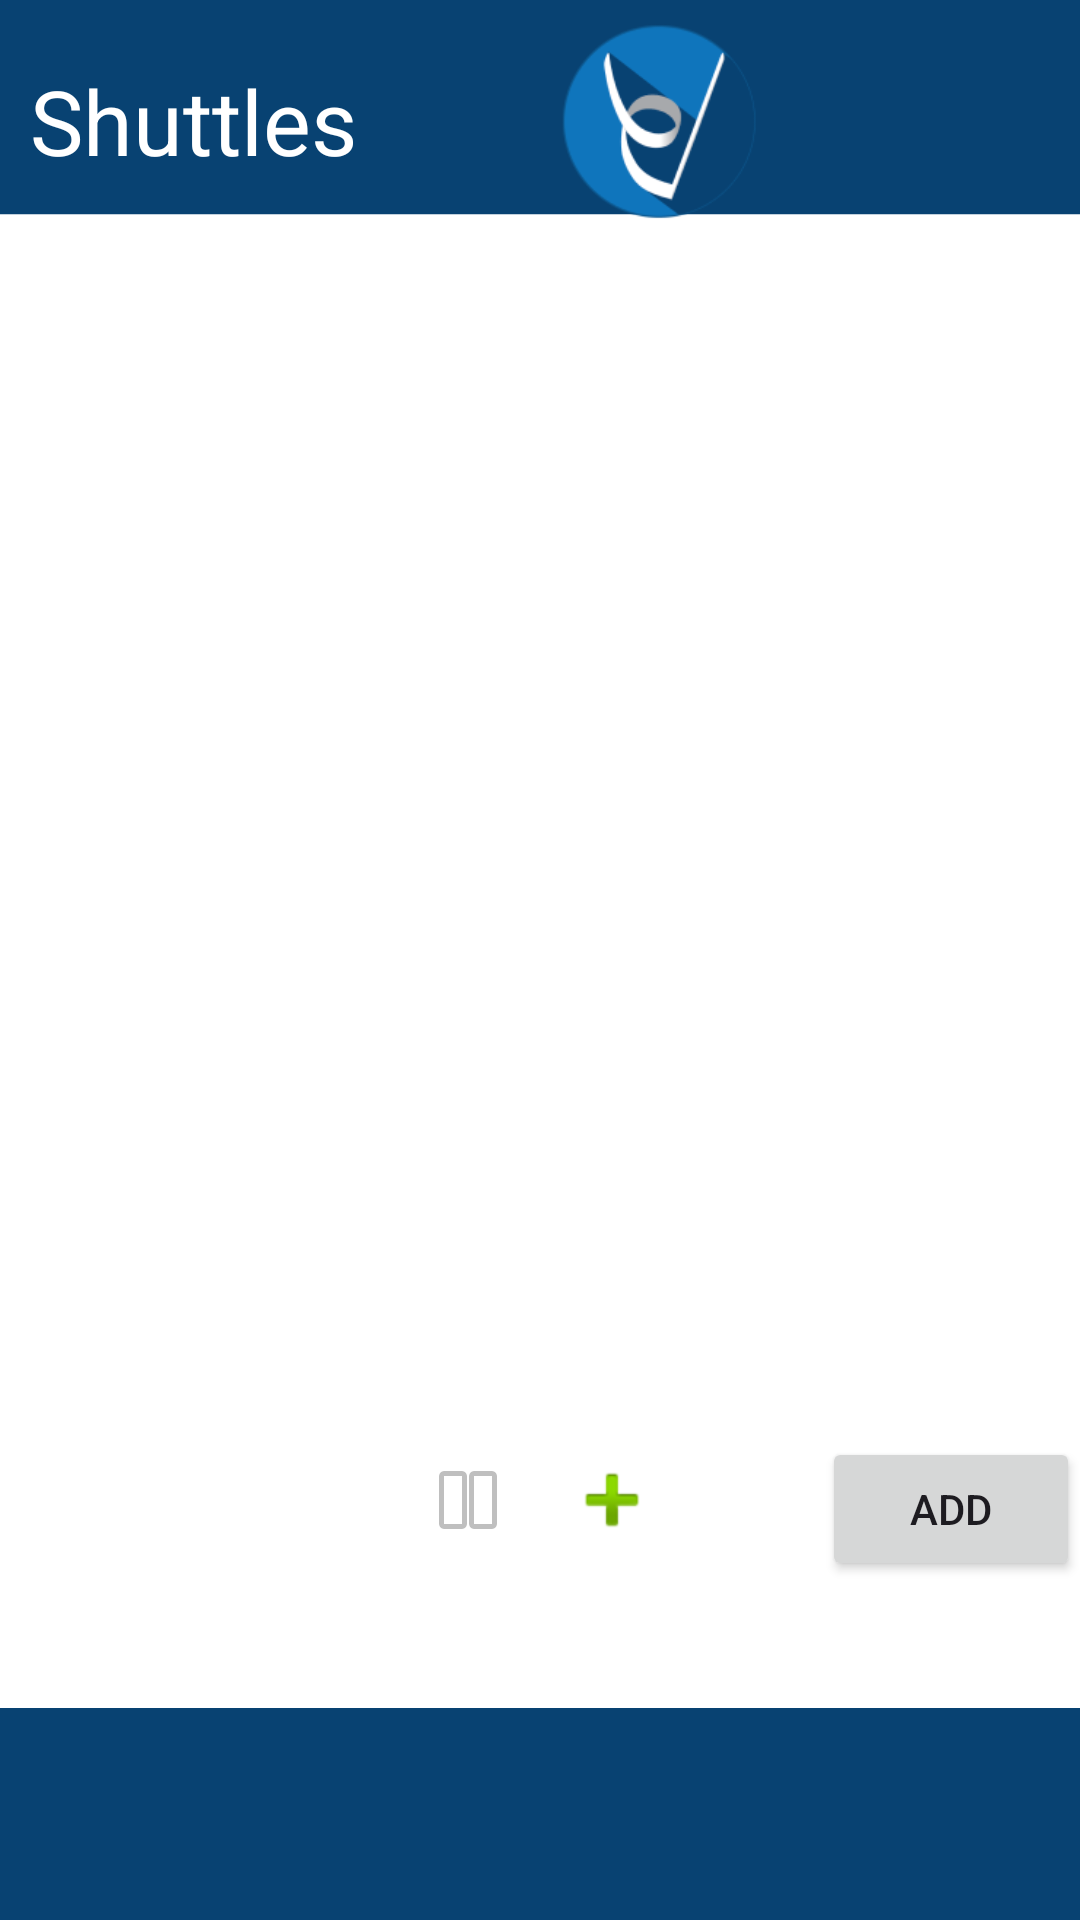

Produce the Android XML layout that renders to this screen, including the resource entries it uses.
<!-- AndroidManifest.xml: application theme Theme.WelcomScreen -->
<!-- res/layout/activity_admin_shuttles.xml -->
<?xml version="1.0" encoding="utf-8"?>

<RelativeLayout xmlns:android="http://schemas.android.com/apk/res/android"
    xmlns:app="http://schemas.android.com/apk/res-auto"
    xmlns:tools="http://schemas.android.com/tools"
    android:layout_width="match_parent"
    android:layout_height="match_parent"
    android:contentDescription="plus"
    tools:context=".MainActivity"
    android:background="@drawable/blfinal">

    <androidx.recyclerview.widget.RecyclerView
        android:id="@+id/recycler_view"
        android:layout_width="match_parent"
        android:layout_height="match_parent"
        android:layout_marginTop="100dp"
        android:layout_marginBottom="200dp"
        android:padding="8dp" />





        <ImageButton
            android:id="@+id/calendar"
            android:layout_width="48dp"
            android:layout_height="48dp"
            android:background="@android:color/transparent"
            android:contentDescription="@string/calendartome"
            android:src="@drawable/calendar"
            android:layout_marginTop="800dp"
            android:layout_marginLeft="40dp"/>

        <ImageButton
            android:id="@+id/shuttles"
            android:layout_width="48dp"
            android:layout_height="48dp"
            android:background="@android:color/transparent"
            android:contentDescription="@string/shuttlestome"
            android:src="@drawable/clickedshuttle"
            android:layout_marginTop="800dp"
            android:layout_marginLeft="120dp"/>

        <ImageButton
            android:id="@+id/driver"
            android:layout_width="48dp"
            android:layout_height="48dp"
            android:background="@android:color/transparent"
            android:contentDescription="@string/drivertome"
            android:src="@drawable/drivers"
            android:layout_marginTop="800dp"
            android:layout_marginLeft="200dp"/>

        <ImageButton
            android:id="@+id/passengers"
            android:layout_width="48dp"
            android:layout_height="48dp"
            android:background="@android:color/transparent"
            android:contentDescription="@string/passengerstome"
            android:src="@drawable/passengers"
            android:layout_marginTop="800dp"
            android:layout_marginLeft="270dp"/>


    <ImageButton
        android:id="@+id/bulletin"
        android:layout_width="48dp"
        android:layout_height="48dp"
        android:background="@android:color/transparent"
        android:contentDescription="@string/bulletintome"
        android:src="@drawable/bulletin"
        android:layout_marginTop="800dp"
        android:layout_marginLeft="340dp"/>

    <LinearLayout
        android:id="@+id/linearLayout6"
        android:layout_width="wrap_content"
        android:layout_height="wrap_content"
        android:layout_alignParentBottom="true"
        android:layout_centerHorizontal="true"
        android:layout_marginBottom="100dp"
        android:orientation="horizontal"
        android:padding="16dp">

        <ImageButton
            android:id="@+id/button_minus"
            android:layout_width="48dp"
            android:layout_height="48dp"
            android:background="@android:color/transparent"
            android:contentDescription="minus"
            android:src="@android:drawable/ic_media_pause" />

        <ImageButton
            android:id="@+id/button_plus"
            android:layout_width="48dp"
            android:layout_height="48dp"
            android:background="@android:color/transparent"
            android:contentDescription="input"
            android:src="@android:drawable/ic_input_add" />
    </LinearLayout>

    <TextView
        android:id="@+id/textView15"
        android:layout_width="wrap_content"
        android:layout_height="wrap_content"
        android:text="Shuttles"
        android:textColor="@color/white"
        android:textSize="30dp"
        android:layout_marginLeft="10dp"
        android:layout_marginTop="20dp" />

    <ImageView
        android:id="@+id/imageView8"
        android:layout_width="99dp"
        android:layout_height="72dp"
        android:layout_marginLeft="170dp"
        android:layout_marginTop="5dp"
        app:srcCompat="@drawable/eviajelogo" />

    <Button
        android:id="@+id/add_button"
        android:layout_width="wrap_content"
        android:layout_height="wrap_content"
        android:layout_alignParentBottom="true"
        android:layout_marginStart="30dp"
        android:layout_marginLeft="300dp"
        android:layout_marginTop="570dp"
        android:layout_marginBottom="113dp"
        android:layout_toEndOf="@+id/linearLayout6"
        android:text="Add" />

</RelativeLayout>
<!-- resources referenced by this layout -->
<resources>
  <!-- drawable blfinal: png bitmap (drawable, 14327 bytes) -->
  <!-- drawable bulletin: png bitmap (drawable, 642 bytes) -->
  <!-- drawable calendar: png bitmap (drawable, 661 bytes) -->
  <!-- drawable clickedshuttle: png bitmap (drawable, 859 bytes) -->
  <!-- drawable drivers: png bitmap (drawable, 808 bytes) -->
  <!-- drawable eviajelogo: png bitmap (drawable, 9719 bytes) -->
  <!-- drawable passengers: png bitmap (drawable, 847 bytes) -->
  <string name="bulletintome">bulletin</string>
  <string name="calendartome">calendar</string>
  <string name="drivertome">driver</string>
  <string name="passengerstome">passengers</string>
  <string name="shuttlestome">shuttles</string>
  <style name="Theme.WelcomScreen" parent="Base.Theme.WelcomScreen" />
  <style name="Base.Theme.WelcomScreen" parent="Theme.Material3.DayNight.NoActionBar">
          
          
      </style>
  <!-- not gathered from this repository: default colours our renderer supplied (Android Studio template values) -->
  <color name="white">#FFFFFFFF</color>
</resources>
